The GitHub repository SainaPattanaik/Brain-Tumor-Classification contains a labelled image folder "data" with 4 categories: glioma tumor, meningioma tumor, no tumor, pituitary tumor. Examples follow, each with its label.

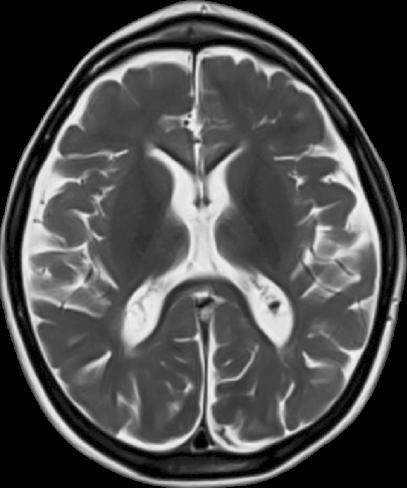
Label: no tumor

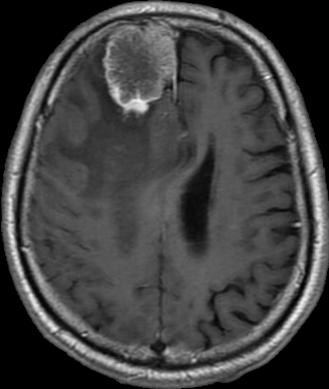
Label: meningioma tumor

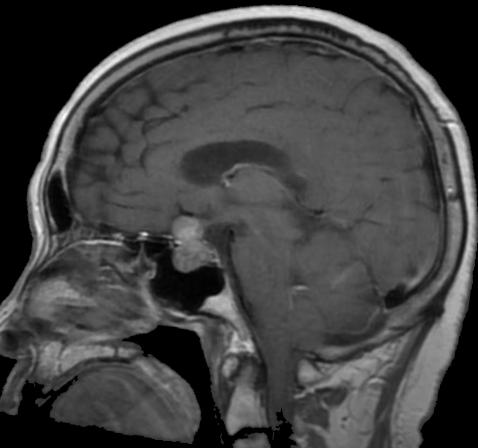
Label: pituitary tumor

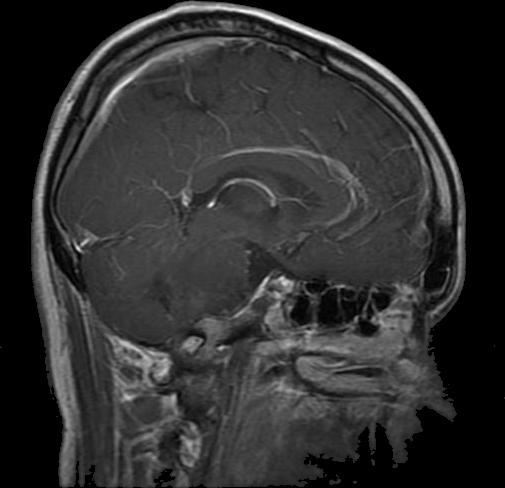
Label: glioma tumor

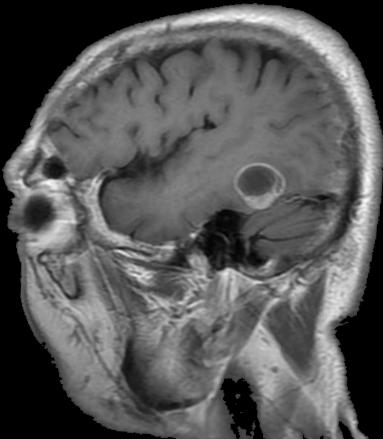
Label: glioma tumor

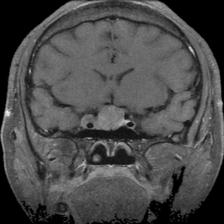
Label: pituitary tumor
